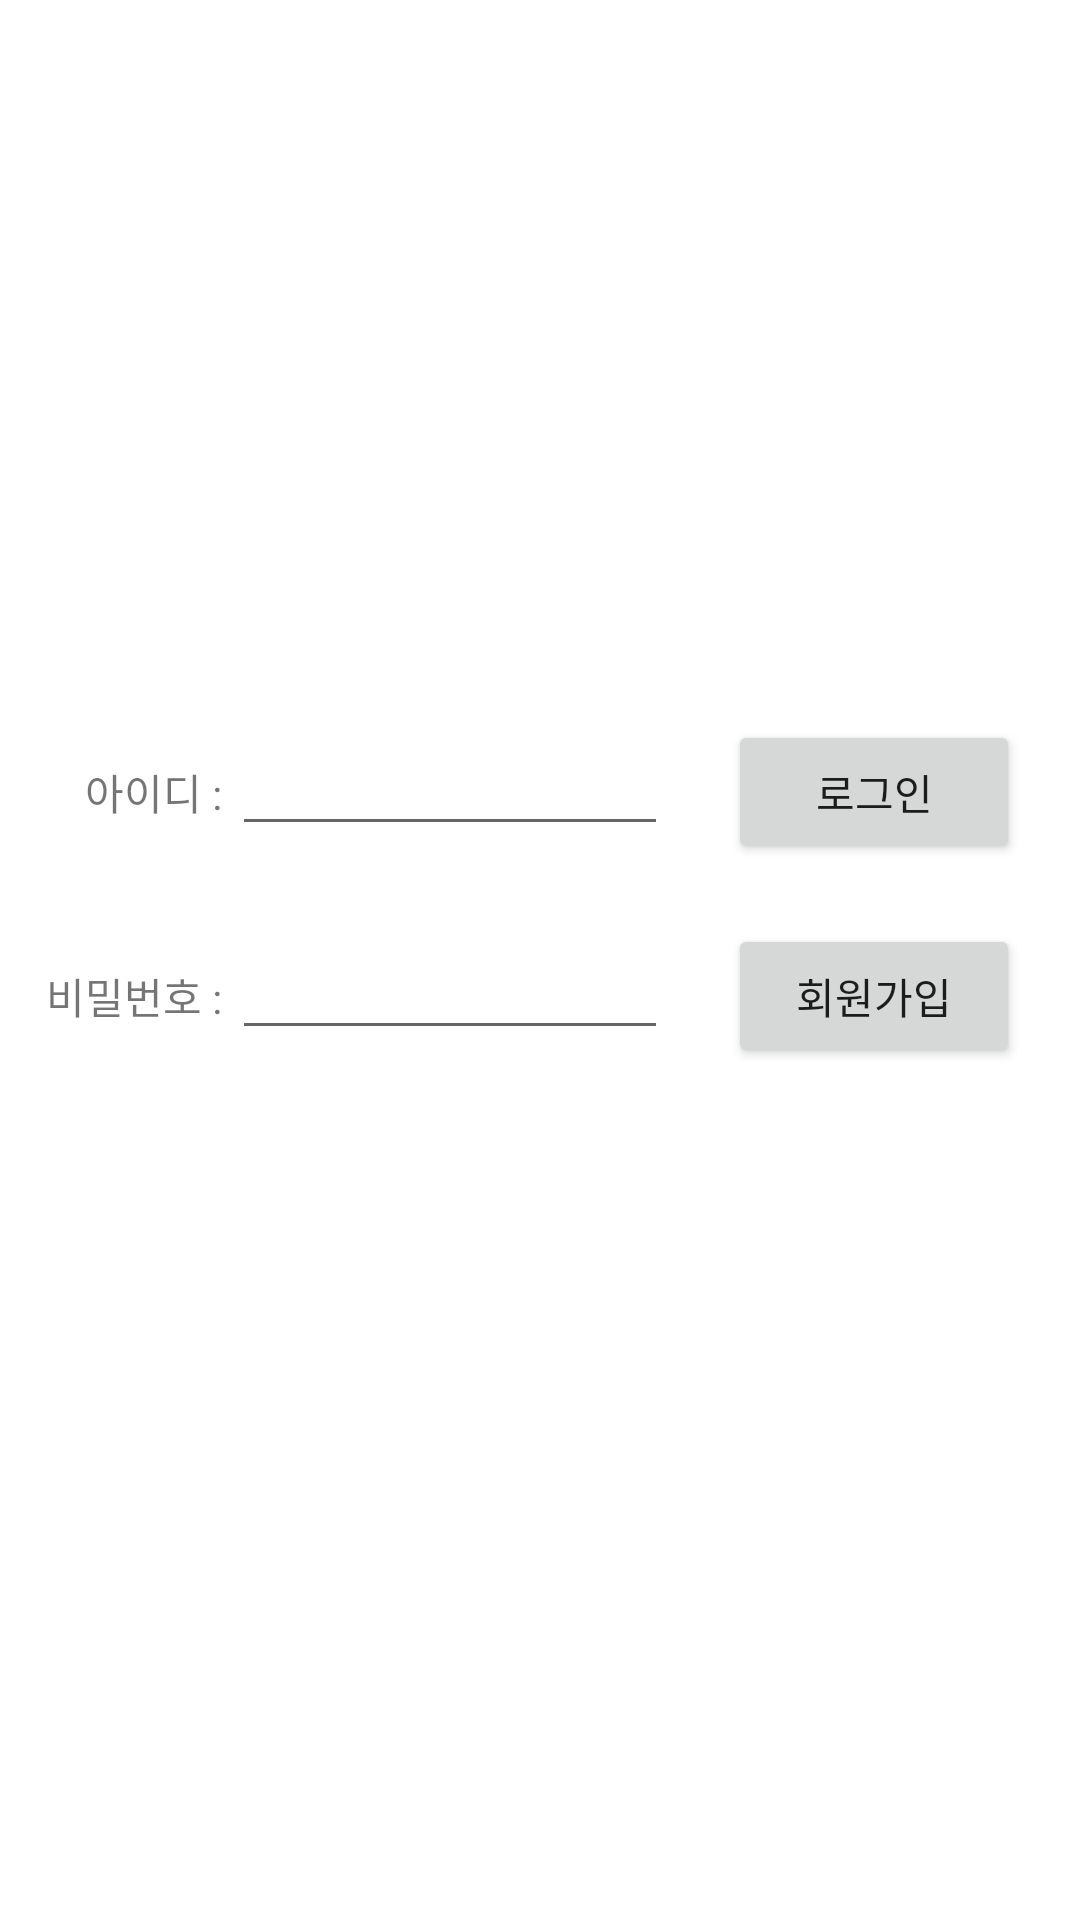

Layout XML and referenced resources for this Android screen:
<!-- AndroidManifest.xml: application theme Theme.ToolbarScrollViewExample -->
<!-- res/layout/activity_login.xml -->
<?xml version="1.0" encoding="utf-8"?>
<androidx.constraintlayout.widget.ConstraintLayout xmlns:android="http://schemas.android.com/apk/res/android"
    xmlns:app="http://schemas.android.com/apk/res-auto"
    xmlns:tools="http://schemas.android.com/tools"
    android:layout_width="match_parent"
    android:layout_height="match_parent"
    tools:context=".LoginActivity">

    <LinearLayout
        android:id="@+id/linearLayout2"
        android:layout_width="0dp"
        android:layout_height="wrap_content"
        android:layout_marginTop="240dp"
        android:orientation="horizontal"
        app:layout_constraintEnd_toEndOf="parent"
        app:layout_constraintStart_toStartOf="parent"
        app:layout_constraintTop_toTopOf="parent">

        <TextView
            android:id="@+id/textView01"
            android:layout_width="100dp"
            android:layout_height="wrap_content"
            android:layout_weight="1"
            android:gravity="right"
            android:text="아이디 : " />

        <EditText
            android:id="@+id/signInId"
            android:layout_width="168dp"
            android:layout_height="wrap_content"
            android:layout_marginRight="20dp"
            android:layout_weight="1"
            android:ems="10"
            android:inputType="textPersonName" />

        <Button
            android:id="@+id/btnSignIn"
            android:layout_width="120dp"
            android:layout_height="wrap_content"
            android:layout_marginRight="20dp"
            android:layout_weight="1"
            android:text="로그인" />
    </LinearLayout>

    <LinearLayout
        android:id="@+id/linearLayout3"
        android:layout_width="0dp"
        android:layout_height="wrap_content"
        android:layout_marginTop="20dp"
        android:orientation="horizontal"
        app:layout_constraintEnd_toEndOf="parent"
        app:layout_constraintStart_toStartOf="parent"
        app:layout_constraintTop_toBottomOf="@+id/linearLayout2">

        <TextView
            android:id="@+id/textView02"
            android:layout_width="100dp"
            android:layout_height="wrap_content"
            android:layout_weight="1"
            android:gravity="right"
            android:text="비밀번호 : " />

        <EditText
            android:id="@+id/signInPw"
            android:layout_width="168dp"
            android:layout_height="wrap_content"
            android:layout_marginRight="20dp"
            android:layout_weight="1"
            android:ems="10"
            android:inputType="textPersonName" />

        <Button
            android:id="@+id/btnGoSignUp"
            android:layout_width="120dp"
            android:layout_height="wrap_content"
            android:layout_marginRight="20dp"
            android:layout_weight="1"
            android:text="회원가입" />
    </LinearLayout>


</androidx.constraintlayout.widget.ConstraintLayout>
<!-- resources referenced by this layout -->
<resources>
  <style name="Theme.ToolbarScrollViewExample" parent="Theme.MaterialComponents.DayNight.DarkActionBar">
          
          <item name="colorPrimary">@color/purple_500</item>
          <item name="colorPrimaryVariant">@color/purple_700</item>
          <item name="colorOnPrimary">@color/white</item>
          
          <item name="colorSecondary">@color/teal_200</item>
          <item name="colorSecondaryVariant">@color/teal_700</item>
          <item name="colorOnSecondary">@color/black</item>
          
          <item name="android:statusBarColor" tools:targetApi="l">?attr/colorPrimaryVariant</item>
          
      </style>
  <!-- not gathered from this repository: default colours our renderer supplied (Android Studio template values) -->
  <color name="purple_500">#FF6200EE</color>
  <color name="purple_700">#FF3700B3</color>
  <color name="teal_200">#FF03DAC5</color>
  <color name="teal_700">#FF018786</color>
  <color name="black">#FF000000</color>
  <color name="white">#FFFFFFFF</color>
</resources>
